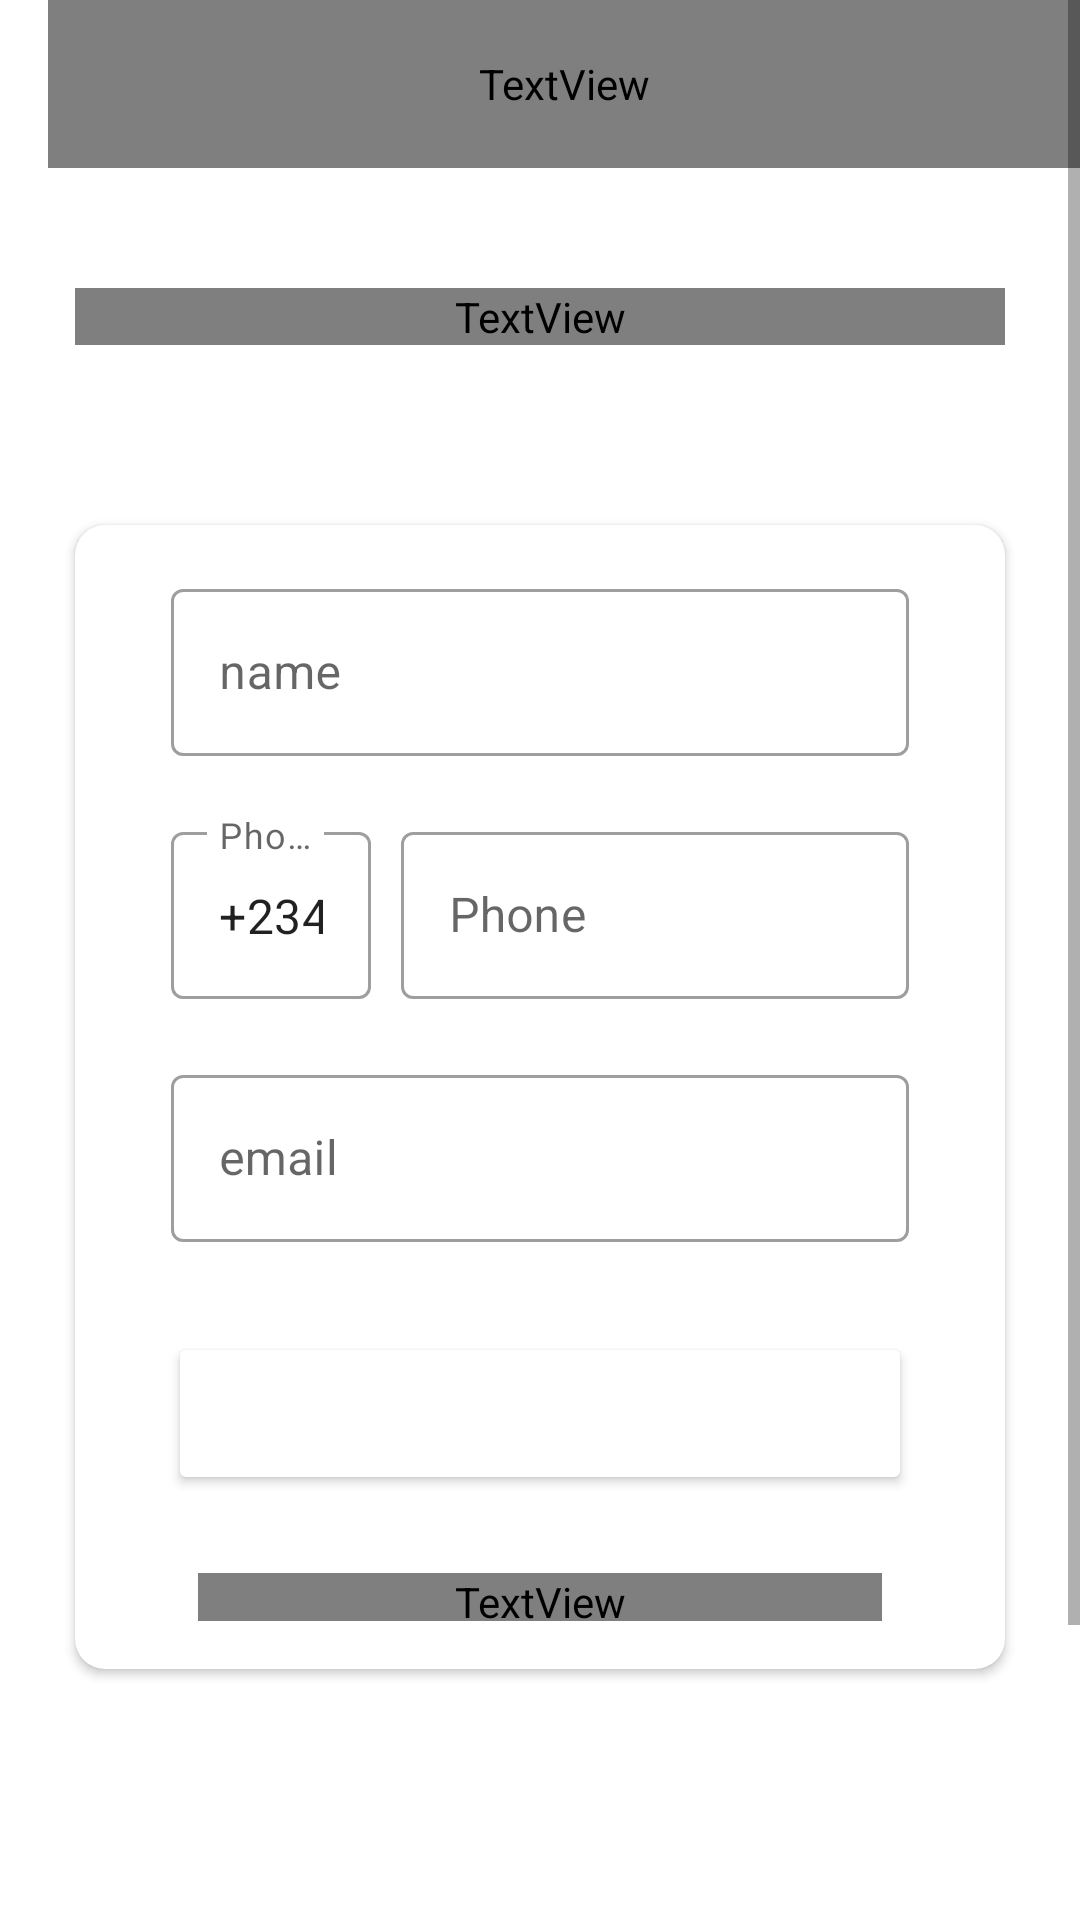

Write the Android layout XML for this screen, with the resource values it uses.
<!-- AndroidManifest.xml: application theme Theme.ChatGptApp1 -->
<!-- res/layout/activity_sign_up.xml -->
<?xml version="1.0" encoding="utf-8"?>
<ScrollView
    xmlns:android="http://schemas.android.com/apk/res/android"
    xmlns:app="http://schemas.android.com/apk/res-auto"
    xmlns:tools="http://schemas.android.com/tools"
    android:layout_width="match_parent"
    android:layout_height="match_parent"
    tools:layout_editor_absoluteX="0dp"
    tools:layout_editor_absoluteY="-127dp">

    <LinearLayout
        android:layout_width="match_parent"
        android:layout_height="match_parent"
        android:background="@color/white"
        android:orientation="vertical"
        tools:context=".activities.SignUpActivity">

        <androidx.appcompat.widget.Toolbar
            android:id="@+id/toolbar_sign_up_activity"
            android:layout_width="match_parent"
            android:layout_height="?attr/actionBarSize">

            <TextView
                android:id="@+id/tv_title"
                android:layout_width="match_parent"
                android:layout_height="match_parent"
                android:gravity="center_vertical"
                android:text="sign up"
                android:textColor="@color/primary_text_color"
                android:textSize="@dimen/toolbar_title_text_size"
                android:textStyle="bold" />

        </androidx.appcompat.widget.Toolbar>

        <LinearLayout
            android:layout_width="match_parent"
            android:layout_height="match_parent"
            android:layout_gravity="center"
            android:layout_marginTop="@dimen/authentication_screen_content_marginTop"
            android:orientation="vertical">

            <TextView
                android:layout_width="match_parent"
                android:layout_height="wrap_content"
                android:layout_marginStart="@dimen/authentication_screen_marginStartEnd"
                android:layout_marginEnd="@dimen/authentication_screen_marginStartEnd"
                android:gravity="center"
                android:text="@string/sign_up_description_text"
                android:textColor="@color/secondary_text_color"
                android:textSize="@dimen/authentication_description_text_size" />

            <androidx.cardview.widget.CardView
                android:background="@color/white"
                android:layout_width="match_parent"
                android:layout_height="wrap_content"
                android:layout_marginStart="@dimen/authentication_screen_marginStartEnd"
                android:layout_marginTop="@dimen/authentication_screen_card_view_marginTop"
                android:layout_marginEnd="@dimen/authentication_screen_marginStartEnd"
                android:layout_marginBottom="200dp"
                android:elevation="@dimen/card_view_elevation"
                app:cardCornerRadius="@dimen/card_view_corner_radius">

                <LinearLayout
                    android:layout_width="match_parent"
                    android:layout_height="wrap_content"
                    android:orientation="vertical"
                    android:padding="@dimen/card_view_layout_content_padding">

                    <com.google.android.material.textfield.TextInputLayout
                        android:layout_width="match_parent"
                        style="@style/Widget.MaterialComponents.TextInputLayout.OutlinedBox"
                        android:layout_height="wrap_content"
                        android:layout_marginStart="@dimen/authentication_screen_til_marginStartEnd"
                        android:layout_marginEnd="@dimen/authentication_screen_til_marginStartEnd">

                        <androidx.appcompat.widget.AppCompatEditText
                            android:id="@+id/et_name"
                            android:layout_width="match_parent"
                            android:layout_height="wrap_content"
                            android:hint="name"
                            android:inputType="textEmailAddress"
                            android:textSize="@dimen/et_text_size" />
                    </com.google.android.material.textfield.TextInputLayout>

                    <LinearLayout
                        android:layout_width="match_parent"
                        android:layout_height="wrap_content"
                        android:orientation="horizontal">

                        <com.google.android.material.textfield.TextInputLayout
                            android:layout_width="match_parent"
                            android:layout_height="wrap_content"
                            style="@style/Widget.MaterialComponents.TextInputLayout.OutlinedBox"
                            android:layout_marginStart="@dimen/authentication_screen_til_marginStartEnd"
                            android:layout_marginTop="@dimen/authentication_screen_til_marginTop"
                            android:layout_marginEnd="10dp"
                            android:layout_weight="2">

                            <androidx.appcompat.widget.AppCompatEditText
                                android:id="@+id/et_phone_prefix"
                                android:layout_width="match_parent"
                                android:layout_height="wrap_content"
                                android:hint="Phone"
                                android:text="+234"
                                android:focusable="false"
                                android:inputType="textEmailAddress"
                                android:textSize="@dimen/et_text_size" />
                        </com.google.android.material.textfield.TextInputLayout>

                        <com.google.android.material.textfield.TextInputLayout
                            android:layout_width="match_parent"
                            android:layout_height="wrap_content"
                            style="@style/Widget.MaterialComponents.TextInputLayout.OutlinedBox"
                            android:layout_marginStart="0dp"
                            android:layout_marginTop="@dimen/authentication_screen_til_marginTop"
                            android:layout_marginEnd="@dimen/authentication_screen_til_marginStartEnd"
                            android:layout_weight="1">

                            <androidx.appcompat.widget.AppCompatEditText
                                android:id="@+id/et_phone"
                                android:layout_width="match_parent"
                                android:layout_height="wrap_content"
                                android:hint="Phone"
                                android:inputType="textEmailAddress"
                                android:textSize="@dimen/et_text_size" />
                        </com.google.android.material.textfield.TextInputLayout>



                    </LinearLayout>




                    <com.google.android.material.textfield.TextInputLayout
                        android:layout_width="match_parent"
                        android:layout_height="wrap_content"
                        style="@style/Widget.MaterialComponents.TextInputLayout.OutlinedBox"
                        android:layout_marginStart="@dimen/authentication_screen_til_marginStartEnd"
                        android:layout_marginTop="@dimen/authentication_screen_til_marginTop"
                        android:layout_marginEnd="@dimen/authentication_screen_til_marginStartEnd">

                        <androidx.appcompat.widget.AppCompatEditText
                            android:id="@+id/et_email"
                            android:layout_width="match_parent"
                            android:layout_height="wrap_content"
                            android:hint="email"
                            android:inputType="textEmailAddress"
                            android:textSize="@dimen/et_text_size" />
                    </com.google.android.material.textfield.TextInputLayout>


                    <Button
                        android:id="@+id/btn_SignUp"
                        android:layout_width="match_parent"
                        android:layout_height="wrap_content"
                        android:layout_gravity="bottom"
                        android:layout_marginStart="15dp"
                        android:layout_marginEnd="15dp"
                        android:layout_marginTop="30dp"
                        android:layout_marginBottom="26dp"
                        android:backgroundTint="@color/mainColor"
                        android:padding="15dp"
                        android:text="SignUp"
                        android:textColor="#FFFFFF"
                        android:textSize="18sp" />

                    <TextView
                        android:id="@+id/signIn_tv"
                        android:layout_width="match_parent"
                        android:layout_height="16dp"
                        android:layout_marginStart="@dimen/authentication_screen_marginStartEnd"
                        android:layout_marginEnd="@dimen/authentication_screen_marginStartEnd"
                        android:gravity="center"
                        android:text="...have an account? SIGN IN HERE"
                        android:textColor="@color/secondary_text_color"
                        android:textSize="@dimen/authentication_description_text_size" />

                    <ProgressBar
                        android:id="@+id/progressBarSignUp"
                        style="?android:attr/progressBarStyle"
                        android:layout_width="wrap_content"
                        android:layout_height="wrap_content"
                        android:indeterminateTint="@color/mainColor"
                        android:layout_gravity="center_horizontal"
                        android:layout_marginStart="15dp"
                        android:layout_marginEnd="15dp"
                        android:layout_marginTop="30dp"
                        android:layout_marginBottom="26dp"
                        android:visibility="gone"
                        />

                </LinearLayout>
            </androidx.cardview.widget.CardView>
        </LinearLayout>
    </LinearLayout>
</ScrollView>
<!-- resources referenced by this layout -->
<resources>
  <color name="white">#FFFFFFFF</color>
  <dimen name="authentication_description_text_size">16sp</dimen>
  <dimen name="authentication_screen_card_view_marginTop">60dp</dimen>
  <dimen name="authentication_screen_content_marginTop">40dp</dimen>
  <dimen name="authentication_screen_marginStartEnd">25dp</dimen>
  <dimen name="authentication_screen_til_marginStartEnd">16dp</dimen>
  <dimen name="authentication_screen_til_marginTop">20dp</dimen>
  <dimen name="card_view_corner_radius">10dp</dimen>
  <dimen name="card_view_elevation">10dp</dimen>
  <dimen name="card_view_layout_content_padding">16dp</dimen>
  <dimen name="et_text_size">16sp</dimen>
  <dimen name="toolbar_title_text_size">18sp</dimen>
  <string name="sign_up_description_text">Enter your name, email and phone number, so I can register you and then you can start using port.</string>
  <style name="Theme.ChatGptApp1" parent="Theme.MaterialComponents.DayNight.NoActionBar">
          
          <item name="colorPrimary">@color/purple_500</item>
          <item name="colorPrimaryVariant">@color/purple_700</item>
          <item name="colorOnPrimary">@color/white</item>
          
          <item name="colorSecondary">@color/teal_200</item>
          <item name="colorSecondaryVariant">@color/teal_700</item>
          <item name="colorOnSecondary">@color/black</item>
          
          <item name="android:statusBarColor">@color/white</item>
          
      </style>
  <color name="purple_500">#FF6200EE</color>
  <color name="purple_700">#FF3700B3</color>
  <color name="teal_200">#FF03DAC5</color>
  <color name="teal_700">#FF018786</color>
  <color name="black">#FF000000</color>
</resources>
